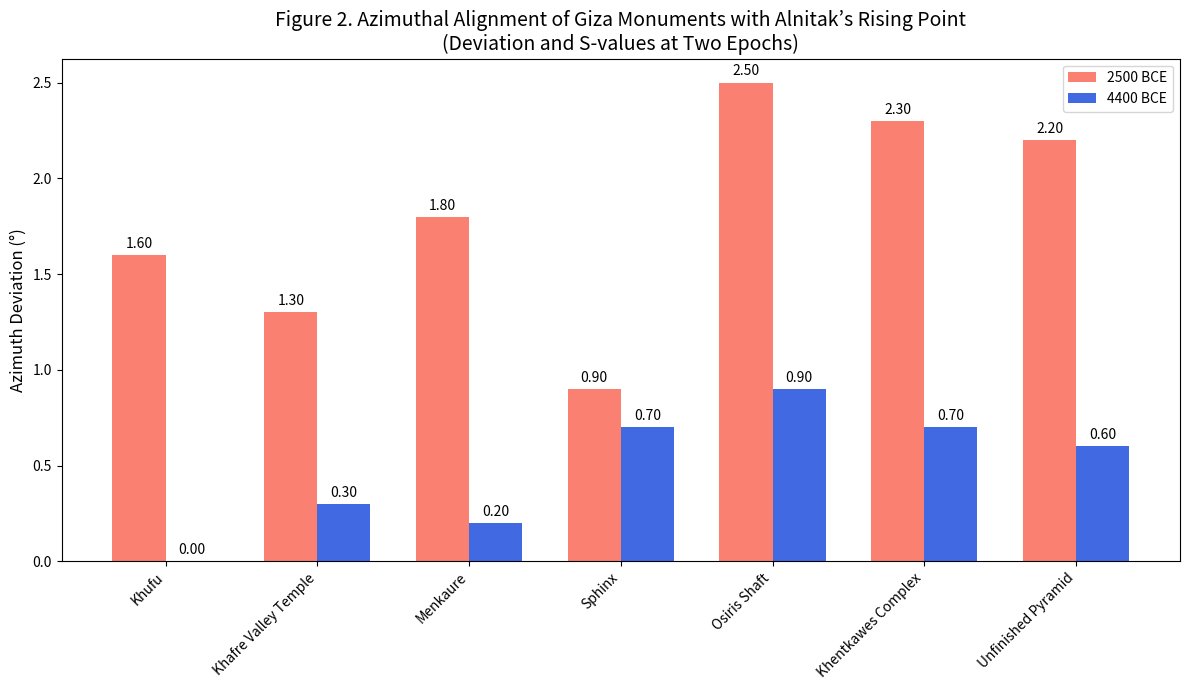

This chart was generated by the following Python code:

import matplotlib.pyplot as plt
import numpy as np

# Monument identifiers (same order as Appendix A1.4)
structures = [
    'Khufu',
    'Khafre Valley Temple',
    'Menkaure',
    'Sphinx',
    'Osiris Shaft',
    'Khentkawes Complex',
    'Unfinished Pyramid'
]

# Azimuthal deviation from Alnitak’s rising point (°)
azimuth_dev_2500 = [1.60, 1.30, 1.80, 0.90, 2.50, 2.30, 2.20]
azimuth_dev_4400 = [0.00, 0.30, 0.20, 0.70, 0.90, 0.70, 0.60]

# Corresponding S-values (unit-circle Euclidean similarity)
s_value_2500 = [0.02792, 0.02269, 0.03141, 0.01571, 0.04363, 0.04014, 0.03839]
s_value_4400 = [0.00000, 0.00524, 0.00349, 0.01222, 0.01571, 0.01222, 0.01047]

# Plot configuration
x = np.arange(len(structures))
width = 0.35
fig, ax = plt.subplots(figsize=(12, 7))
bars_2500 = ax.bar(x - width/2, azimuth_dev_2500, width, label='2500 BCE', color='salmon')
bars_4400 = ax.bar(x + width/2, azimuth_dev_4400, width, label='4400 BCE', color='royalblue')
ax.set_ylabel('Azimuth Deviation (°)', fontsize=12)
ax.set_title('Figure 2. Azimuthal Alignment of Giza Monuments with Alnitak’s Rising Point\n(Deviation and S-values at Two Epochs)', fontsize=14)
ax.set_xticks(x)
ax.set_xticklabels(structures, rotation=45, ha='right')
ax.legend()

# Annotate each bar with its ΔAz value
def annotate_bars(bars):
    for bar in bars:
        height = bar.get_height()
        ax.annotate(f'{height:.2f}', xy=(bar.get_x() + bar.get_width() / 2, height),
                    xytext=(0, 3), textcoords="offset points", ha='center', va='bottom', fontsize=10)

annotate_bars(bars_2500)
annotate_bars(bars_4400)
plt.tight_layout()
plt.show()
